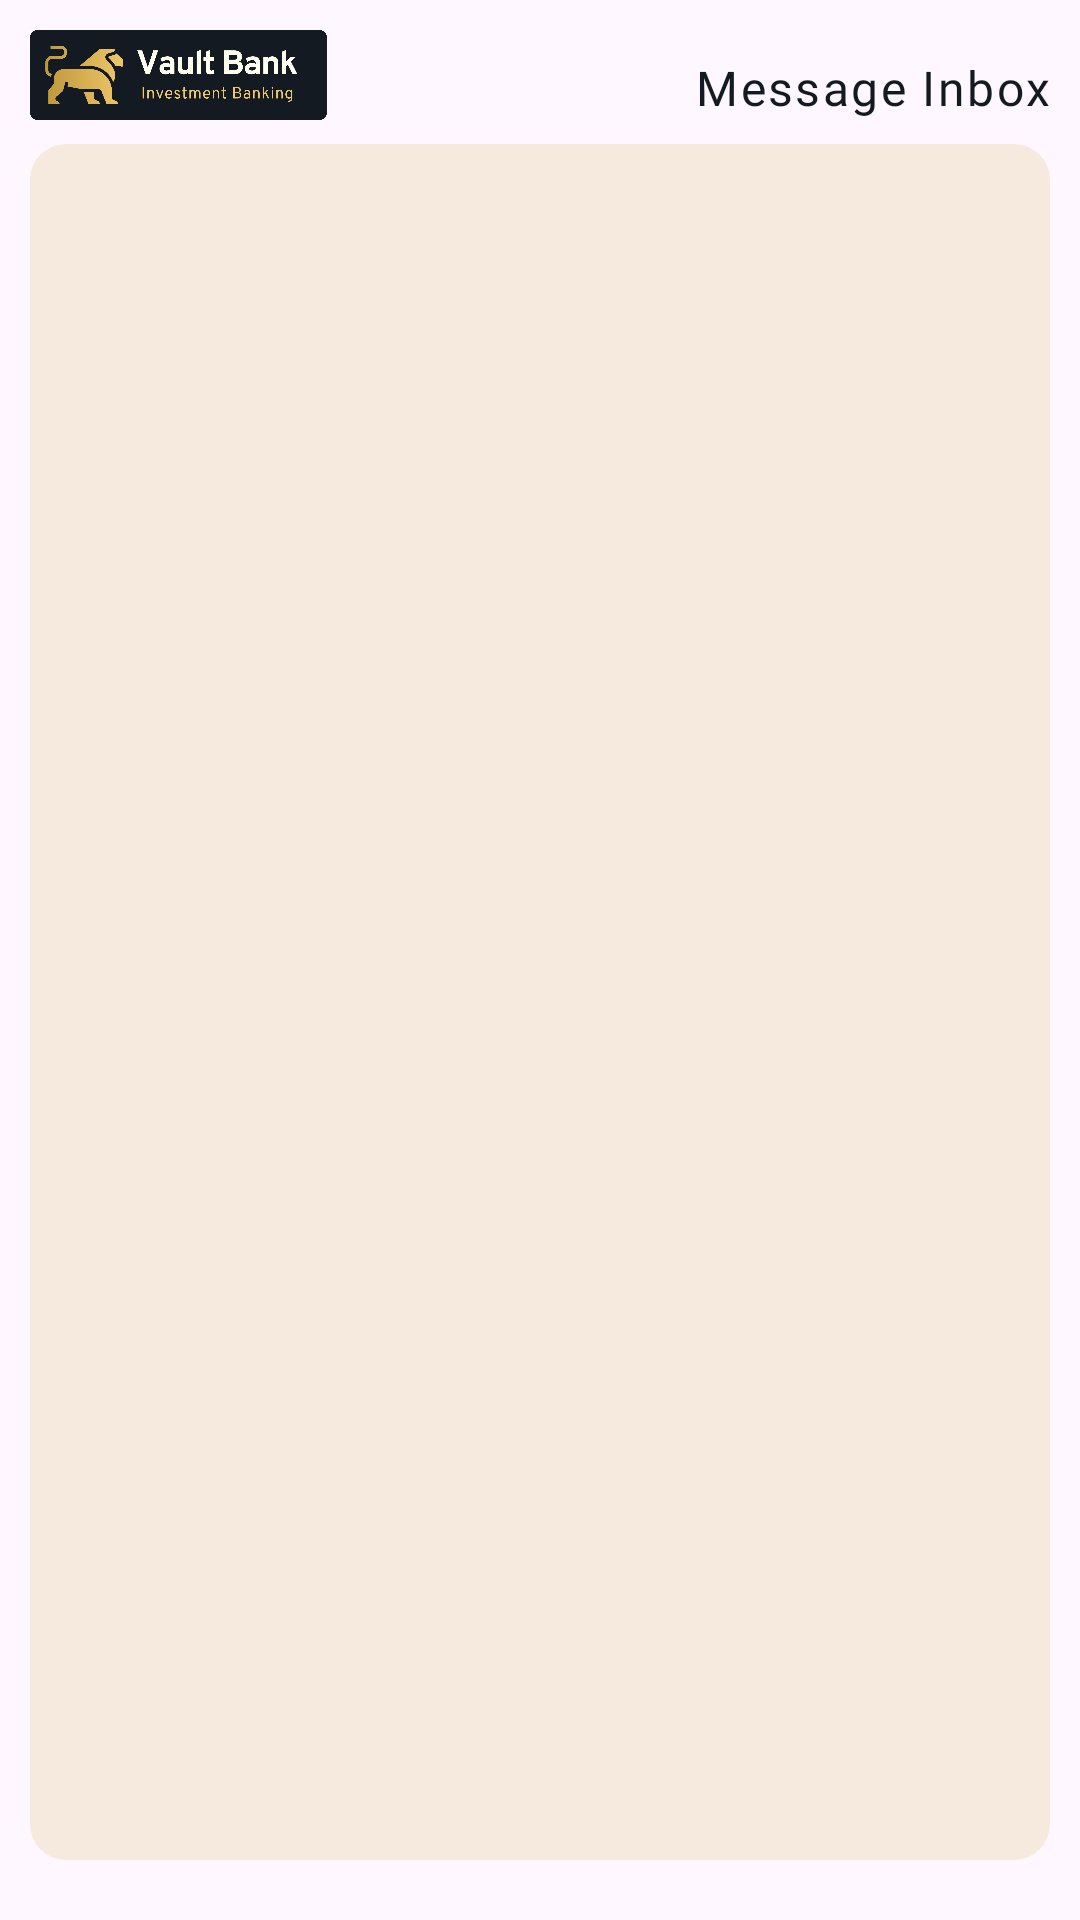

Layout XML and referenced resources for this Android screen:
<!-- AndroidManifest.xml: application theme Theme.VaultBank -->
<!-- res/layout/fragment_inbox.xml -->
<?xml version="1.0" encoding="utf-8"?>
<FrameLayout xmlns:android="http://schemas.android.com/apk/res/android"
    xmlns:tools="http://schemas.android.com/tools"
    android:layout_width="match_parent"
    android:layout_height="match_parent"
    tools:context=".Inbox">
    <RelativeLayout
        android:layout_width="match_parent"
        android:layout_height="match_parent"
        android:layout_marginBottom="20dp"
        >
        <LinearLayout
            android:id="@+id/l_T_logo_area"
            android:layout_width="match_parent"
            android:layout_height="30dp"
            android:orientation="horizontal"
            android:layout_marginTop="10dp"
            android:layout_marginBottom="8dp"
            android:layout_marginRight="10dp"
            android:layout_marginLeft="10dp"
            android:gravity="bottom"
            >
            <ImageView
                android:layout_width="0dp"
                android:layout_height="wrap_content"
                android:src="@drawable/ic_logo2"
                android:scaleType="fitStart"
                android:layout_weight="1"
                />
            <TextView
                android:layout_width="30dp"
                android:layout_height="wrap_content"
                android:text="Message Inbox"
                android:fontFamily="@font/roboto_extra_bold"
                android:textColor="@color/darkBlue"
                android:textSize="16dp"
                android:letterSpacing="0.05"
                android:layout_weight="1"
                android:textAlignment="textEnd"
                />
        </LinearLayout>
        <View
            android:id="@+id/v_transactionContainer"
            android:layout_width="wrap_content"
            android:layout_height="wrap_content"
            android:layout_below="@+id/l_T_logo_area"
            android:background="@drawable/bg_dashboard_yellow"
            android:layout_alignParentBottom="true"
            android:layout_alignLeft="@+id/l_T_logo_area"
            android:layout_alignRight="@+id/l_T_logo_area"
            android:alpha="0.25"
            />

        <androidx.recyclerview.widget.RecyclerView
            android:id="@+id/rv_Transaction"
            android:layout_width="wrap_content"
            android:layout_height="wrap_content"
            android:layout_alignLeft="@id/v_transactionContainer"
            android:layout_alignRight="@id/v_transactionContainer"
            android:layout_alignTop="@id/v_transactionContainer"
            android:layout_alignBottom="@id/v_transactionContainer"
            android:layout_margin="10dp"
            />
    </RelativeLayout>

</FrameLayout>
<!-- resources referenced by this layout -->
<resources>
  <color name="darkBlue">#131A21</color>
  <!-- drawable bg_dashboard_yellow (drawable) -->
  <?xml version="1.0" encoding="utf-8"?>
  <shape xmlns:android="http://schemas.android.com/apk/res/android"
      android:shape="rectangle"
      >
      <solid
          android:color="@color/mocha"
          />
      <corners
          android:radius="12dp"
          />
  
  </shape>
  <!-- drawable ic_logo2: jpg bitmap (drawable, 220417 bytes) -->
  <style name="Theme.VaultBank" parent="Base.Theme.VaultBank" />
  <color name="mocha">#E0C178</color>
  <style name="Base.Theme.VaultBank" parent="Theme.Material3.DayNight.NoActionBar">
          
          
      </style>
</resources>
